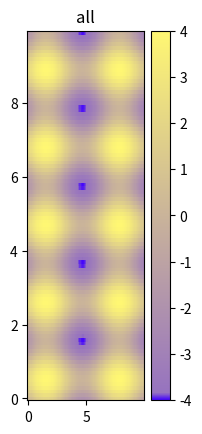

Recreate this plot in Python.
import matplotlib as m
import matplotlib.pyplot as plt
import numpy as np

cdict = {
  'red'  :  ( (0.0, 0.25, .25), (0.02, .59, .59), (1., 1., 1.)),
  'green':  ( (0.0, 0.0, 0.0), (0.02, .45, .45), (1., .97, .97)),
  'blue' :  ( (0.0, 1.0, 1.0), (0.02, .75, .75), (1., 0.45, 0.45))
}

cm = m.colors.LinearSegmentedColormap('my_colormap', cdict, 1024)

x = np.arange(0, 10, .1)
y = np.arange(0, 10, .1)
X, Y = np.meshgrid(x,y)

data = 2*( np.sin(X) + np.sin(3*Y) )

def do_plot(n, f, title):
    #plt.clf()
    plt.subplot(1, 3, n)
    plt.pcolor(X, Y, f(data), cmap=cm, vmin=-4, vmax=4)
    plt.title(title)
    plt.colorbar()

plt.figure()
do_plot(1, lambda x:x, "all")
# do_plot(2, lambda x:np.clip(x, -4, 0), "<0")
# do_plot(3, lambda x:np.clip(x, 0, 4), ">0")
plt.show()